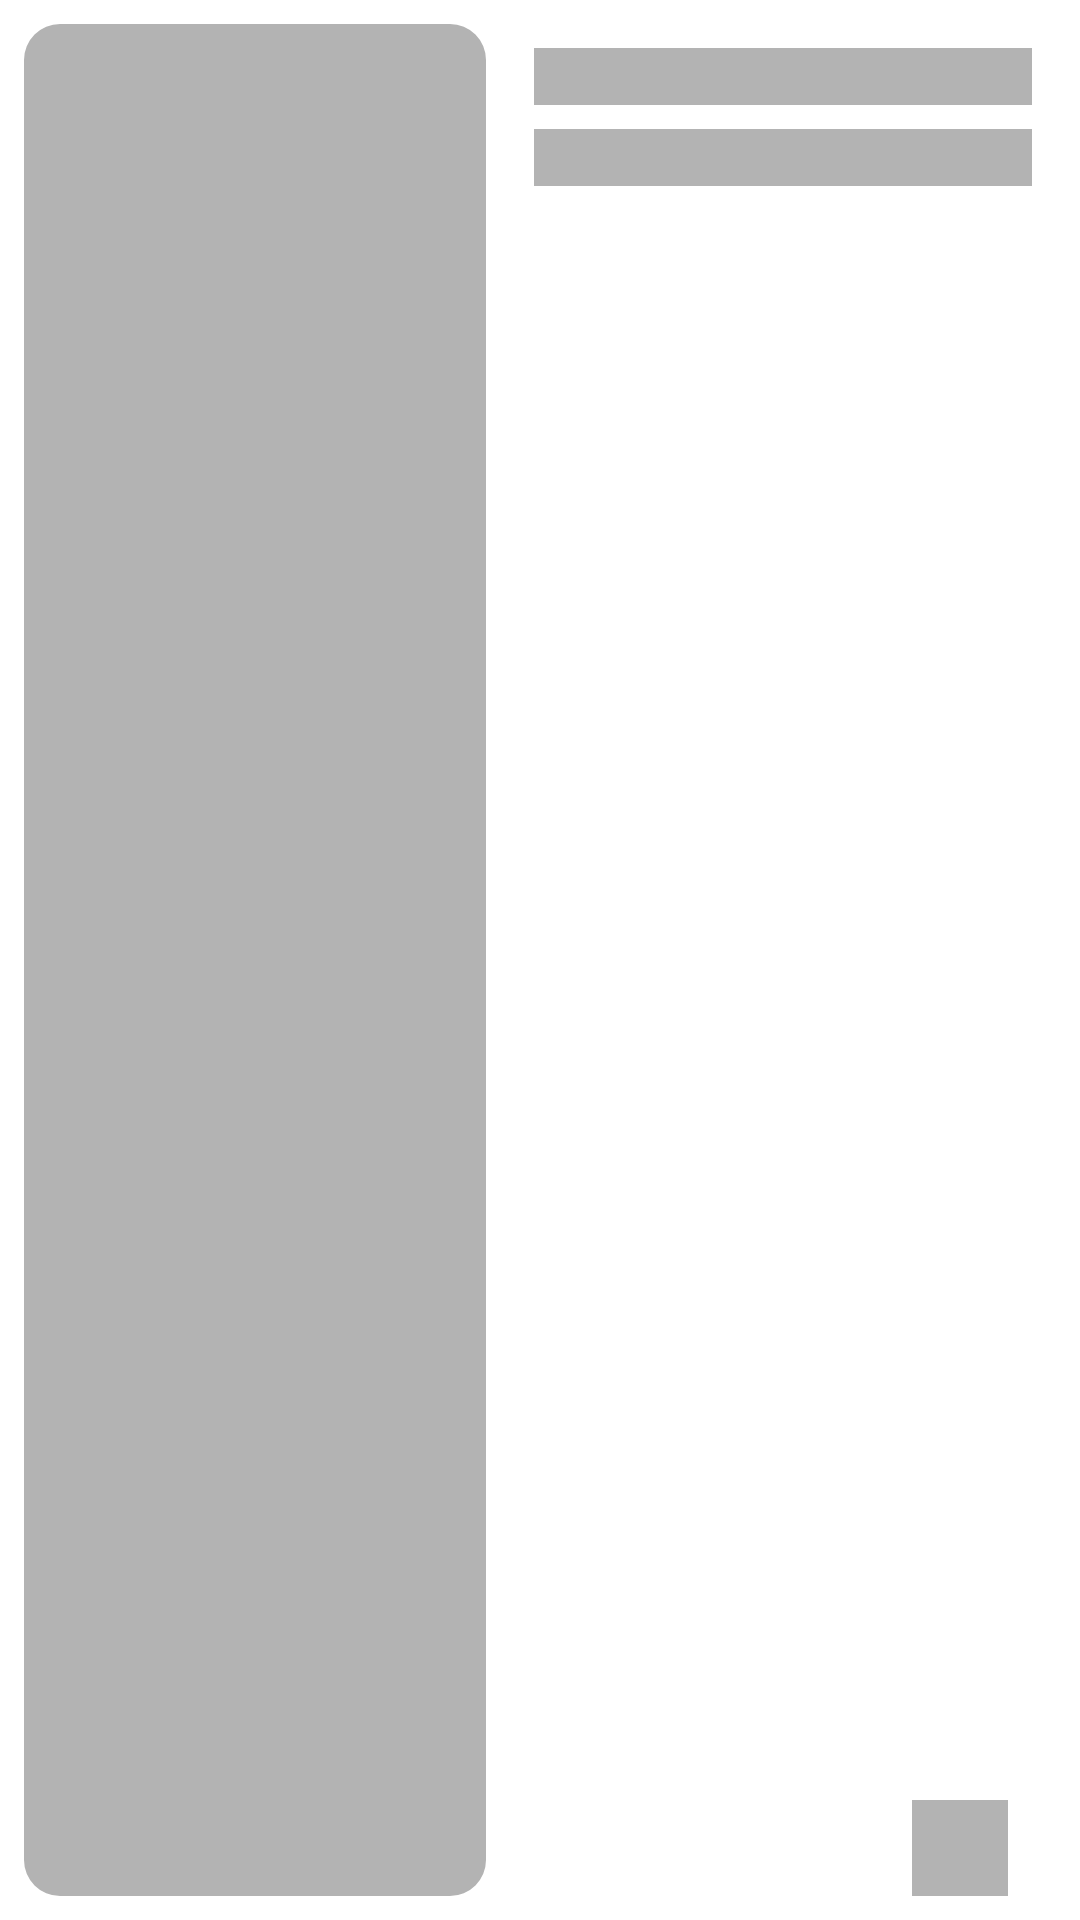

Here is an Android app screen rendered from its layout file. Give the layout XML and the strings, colors and styles it references.
<!-- AndroidManifest.xml: application theme Theme.Mvvm_01_23_08 -->
<!-- res/layout/shimmer_layout.xml -->
<?xml version="1.0" encoding="utf-8"?>

<androidx.constraintlayout.widget.ConstraintLayout
    xmlns:android="http://schemas.android.com/apk/res/android"
    xmlns:app="http://schemas.android.com/apk/res-auto"
    xmlns:tools="http://schemas.android.com/tools"
    android:layout_height="180dp"
    android:layout_width="match_parent"
    app:layout_constraintBottom_toBottomOf="parent"
    app:layout_constraintEnd_toEndOf="parent"
    app:layout_constraintStart_toStartOf="parent"
    app:layout_constraintTop_toTopOf="parent"
    android:layout_marginTop="4dp"
    android:layout_marginBottom="4dp"
    android:layout_marginRight="8dp"
    android:layout_marginLeft="8dp"
    android:background="@drawable/rounded_background"
    >

    <androidx.constraintlayout.widget.Guideline
        android:id="@+id/guideline_list_character"
        android:layout_width="wrap_content"
        android:layout_height="wrap_content"
        android:orientation="vertical"
        app:layout_constraintGuide_percent="0.45"
        />

    <com.google.android.material.imageview.ShapeableImageView
        android:id="@+id/ivSuper"
        android:layout_width="0dp"
        android:layout_height="0dp"
        android:scaleType="centerInside"
        android:layout_marginTop="8dp"
        android:layout_marginBottom="8dp"
        android:layout_marginStart="8dp"
        app:layout_constraintBottom_toBottomOf="parent"
        app:layout_constraintEnd_toEndOf="@id/guideline_list_character"
        app:layout_constraintTop_toTopOf="parent"
        app:layout_constraintStart_toStartOf="parent"
        app:shapeAppearanceOverlay="@style/roundedImageView"
        android:outlineSpotShadowColor="@color/black"
        android:background="#B3B3B3"
        />

    <TextView
        android:ellipsize="end"
        android:id="@+id/tvsuperHeroName"
        android:layout_height="wrap_content"
        android:layout_marginEnd="16dp"
        android:layout_marginStart="16dp"
        android:layout_marginTop="16dp"
        android:layout_width="0dp"
        android:maxLines="1"
        android:textAlignment="textStart"
        app:layout_constraintEnd_toEndOf="parent"
        app:layout_constraintStart_toEndOf="@id/ivSuper"
        app:layout_constraintTop_toTopOf="parent"
        android:background="#B3B3B3" />

    <TextView
        android:ellipsize="end"
        android:id="@+id/tvsuperDescripcion"
        android:layout_height="wrap_content"
        android:layout_marginBottom="8dp"
        android:layout_marginEnd="16dp"
        android:layout_marginStart="16dp"
        android:layout_marginTop="8dp"
        android:layout_width="0dp"
        android:maxLines="5"
        android:textStyle="bold"
        android:textAlignment="gravity"
        app:layout_constraintEnd_toEndOf="parent"
        app:layout_constraintStart_toEndOf="@id/ivSuper"
        app:layout_constraintTop_toBottomOf="@id/tvsuperHeroName"
        android:background="#B3B3B3"/>
    <ImageView
        android:layout_width="32dp"
        android:layout_height="32dp"
        android:id="@+id/btnFavoriteStar"
        android:layout_margin="8dp"
        app:layout_constraintBottom_toBottomOf="parent"
        app:layout_constraintRight_toRightOf="@id/tvsuperDescripcion"
        android:background="#B3B3B3"
        />
</androidx.constraintlayout.widget.ConstraintLayout>
<!-- resources referenced by this layout -->
<resources>
  <color name="black">#FF000000</color>
  <!-- drawable rounded_background (drawable) -->
  <?xml version="1.0" encoding="utf-8"?>
  
  <shape xmlns:android="http://schemas.android.com/apk/res/android">
      <corners
          android:radius="12dp"/>
      <solid
          android:color="@color/white"/>
  </shape>
  <style name="roundedImageView" parent="">
          <item name="cornerFamily">rounded</item>
          <item name="cornerSize">12dp</item>
      </style>
  <style name="Theme.Mvvm_01_23_08" parent="Theme.MaterialComponents.DayNight.DarkActionBar">
          <item name="colorPrimary">@color/purple_500</item>
          <item name="colorPrimaryVariant">@color/purple_700</item>
          <item name="colorOnPrimary">@color/white</item>
          <item name="colorSecondary">@color/teal_200</item>
          <item name="colorSecondaryVariant">@color/teal_700</item>
          <item name="colorOnSecondary">@color/black</item>
          <item name="android:statusBarColor">?attr/colorPrimaryVariant</item>
      </style>
  <color name="white">#FFFFFFFF</color>
  <color name="purple_500">#FF6200EE</color>
  <color name="purple_700">#FF3700B3</color>
  <color name="teal_200">#FF03DAC5</color>
  <color name="teal_700">#FF018786</color>
</resources>
